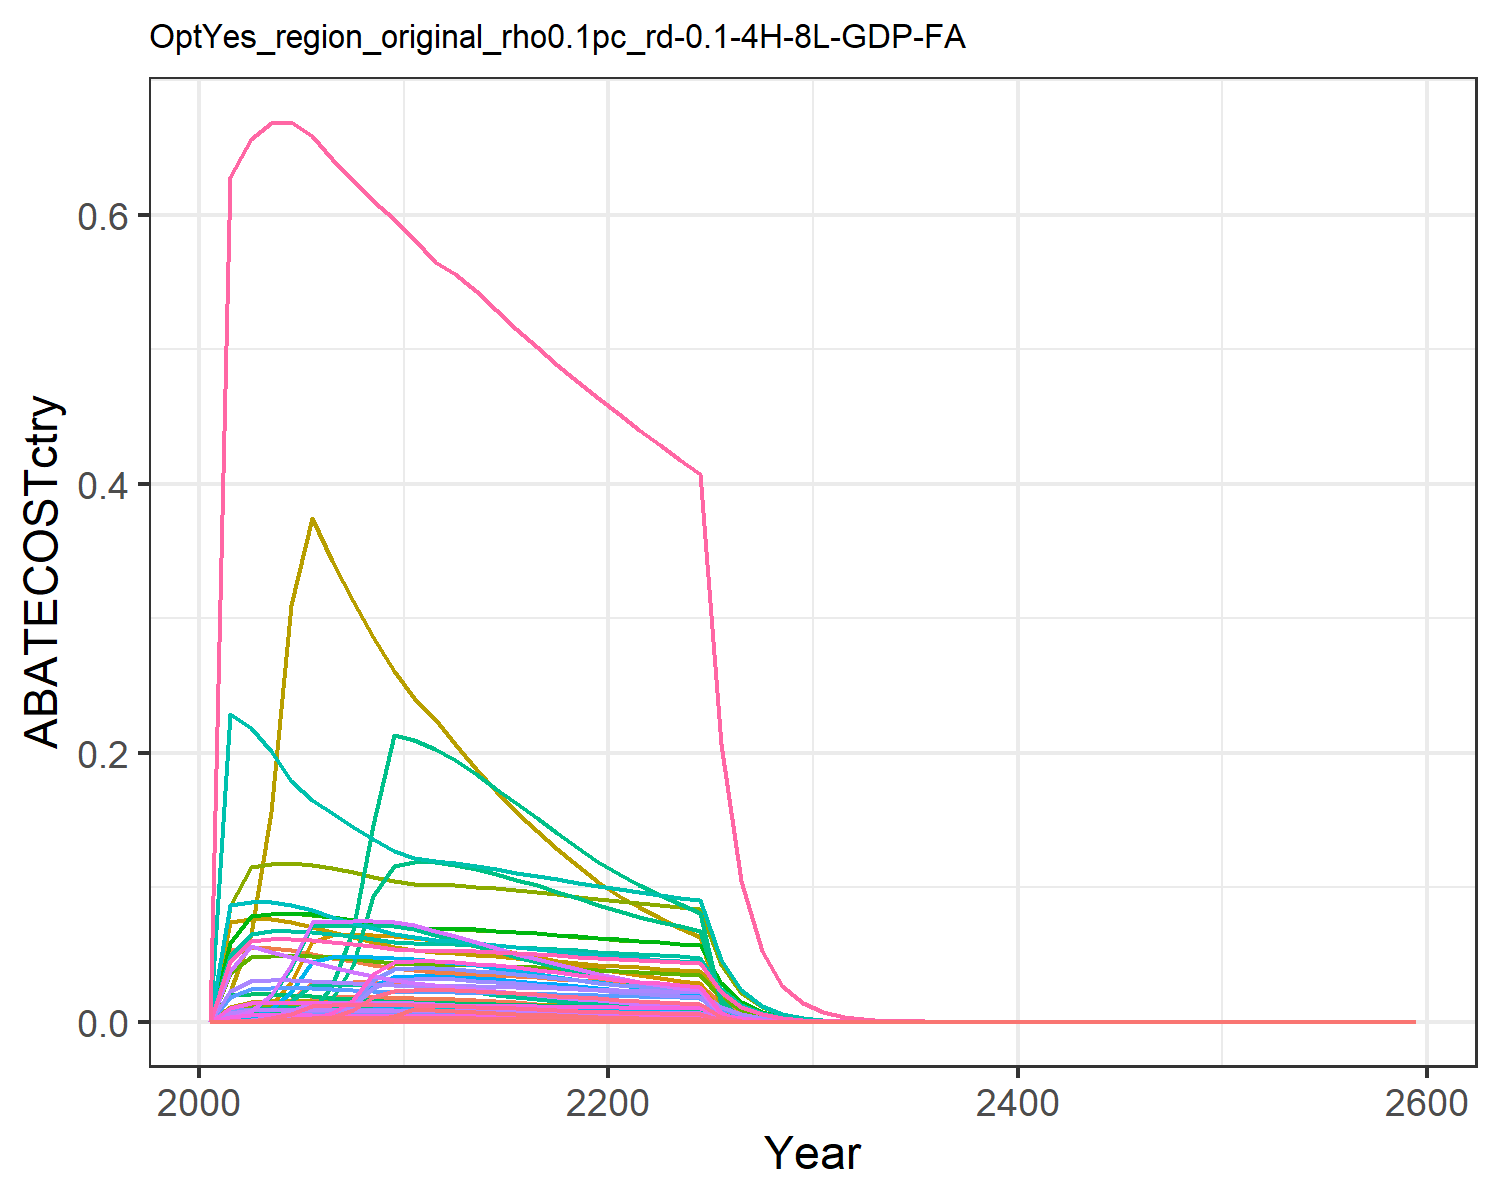

The file beside this chart, header and first rows:
0.0, 0.0, 0.0, 0.0, 0.0, 0.0, 0.0, 0.0, 0.0, 0.0, 0.0, 0.0, 0.0, 0.0, 0.0, 0.0, 0.0, 0.0, 0.0, 0.0, 0.0, 0.0, 0.0, 0.0
0.0, 0.0, 8.16238742745309e-6, 0.001065, 0.0003102, 6.22416156166342e-6, 0.05313, 0.009388, 3.793948819548503e-5, 0.0, 0.01113, 0.0, 0.0, 0.0, 3.256431544769886e-5, 0.000109, 4.073747807085729e-6, 1.0113094059025603e-5, 3.947161124870204e-5, 1.079289289813039e-6, 2.8289298772614504e-5, 0.0011, 1.7917475928533344e-6, 0.0
0.0, 0.0, 3.136940756237667e-5, 0.003177, 0.001182, 2.39204843554972e-5, 0.05457, 0.01253, 0.0001458, 0.0, 0.01486, 0.0, 0.0, 0.0, 0.0001252, 0.0003251, 1.5518119158710608e-5, 3.886629642048409e-5, 0.0001517, 4.111334476058405e-6, 0.0001078, 0.00419, 6.8253004272549e-6, 0.0
7.891688362427969e-7, 0.0, 9.281533837341731e-5, 0.007795, 0.003537, 7.07755747409881e-5, 0.05449, 0.01283, 0.0004314, 0.0, 0.01521, 0.0, 0.0, 7.1749722671437044e-6, 0.0003703, 0.0007975, 4.645136998880357e-5, 0.000115, 0.0004488, 1.2306718162291844e-5, 0.0003226, 0.01254, 2.0430604520341858e-5, 3.806302731445347e-7
2.0419298420063026e-5, 0.0, 0.0002174, 0.01641, 0.008387, 0.0001658, 0.05308, 0.01291, 0.001011, 0.0, 0.0153, 0.0, 0.0, 0.0001856, 0.0008674, 0.001679, 0.0001101, 0.0002694, 0.001051, 2.91813374578366e-5, 0.0007649, 0.02974, 4.844446400035787e-5, 9.848593581129639e-6
0.0001109, 0.0, 0.0003068, 0.02909, 0.01677, 0.0002339, 0.05063, 0.01275, 0.001426, 0.0, 0.01512, 0.0, 0.0, 0.001009, 0.001224, 0.002977, 0.0002202, 0.0003801, 0.001484, 5.833700579295378e-5, 0.001529, 0.05945, 9.684631422767336e-5, 5.350467861635299e-5
0.00036, 6.838800284295084e-6, 0.0002863, 0.02915, 0.01823, 0.0002183, 0.04773, 0.01245, 0.001331, 2.7555751184260083e-7, 0.01476, 8.774063509945279e-7, 1.2352647099907906e-6, 0.003273, 0.001142, 0.002982, 0.0002394, 0.0003547, 0.001384, 6.342171507379683e-5, 0.001662, 0.06463, 0.0001053, 0.0001736
0.0009184, 7.832956343174833e-5, 0.000267, 0.02921, 0.01824, 0.0002036, 0.04497, 0.01211, 0.001241, 3.1561529370197967e-6, 0.01436, 1.0049548688162754e-5, 1.4148350797496238e-5, 0.00835, 0.001065, 0.002988, 0.0002395, 0.0003308, 0.001291, 6.344859808834767e-5, 0.001663, 0.06466, 0.0001053, 0.000443
0.002014, 0.0003371, 0.0002482, 0.0292, 0.01814, 0.0001893, 0.04239, 0.01175, 0.001154, 1.3581400061694844e-5, 0.01394, 4.3244717191143795e-5, 6.088247820317538e-5, 0.01831, 0.0009904, 0.002988, 0.0002383, 0.0003076, 0.0012, 6.31228659750298e-5, 0.001655, 0.06433, 0.0001048, 0.0009712
0.002509, 0.001023, 0.0002302, 0.02914, 0.01796, 0.0001755, 0.03998, 0.01138, 0.00107, 4.1233060971283676e-5, 0.0135, 0.0001313, 0.0001848, 0.02282, 0.0009184, 0.002982, 0.0002358, 0.0002852, 0.001113, 6.247769106764787e-5, 0.001638, 0.06367, 0.0001037, 0.00121
0.002561, 0.002376, 0.0002155, 0.02828, 0.01765, 0.0001644, 0.03833, 0.01116, 0.001002, 9.573698361957912e-5, 0.01324, 0.0003048, 0.0004292, 0.02329, 0.0008599, 0.002894, 0.0002318, 0.0002671, 0.001042, 6.142362508733332e-5, 0.00161, 0.0626, 0.000102, 0.001235
0.002566, 0.002252, 0.0002025, 0.02653, 0.01713, 0.0001544, 0.03731, 0.01108, 0.0009412, 9.075159746484038e-5, 0.01313, 0.000289, 0.0004068, 0.02333, 0.0008079, 0.002715, 0.000225, 0.0002509, 0.0009792, 5.961675818190129e-5, 0.001563, 0.06075, 9.897085422263818e-5, 0.001238
0.002518, 0.002084, 0.0001902, 0.02504, 0.01667, 0.000145, 0.03659, 0.01106, 0.0008839, 8.39578059752821e-5, 0.01311, 0.0002673, 0.0003764, 0.02289, 0.0007587, 0.002562, 0.0002189, 0.0002356, 0.0009196, 5.800035820653715e-5, 0.00152, 0.05911, 9.628743950493208e-5, 0.001214
0.002446, 0.001891, 0.0001758, 0.02327, 0.01595, 0.000134, 0.03572, 0.01096, 0.000817, 7.617944759939244e-5, 0.013, 0.0002426, 0.0003415, 0.02224, 0.0007013, 0.002381, 0.0002095, 0.0002178, 0.00085, 5.550734370093549e-5, 0.001455, 0.05657, 9.214874121382423e-5, 0.00118
0.00237, 0.00171, 0.0001616, 0.02153, 0.01518, 0.0001233, 0.0348, 0.01083, 0.0007513, 6.890090190178434e-5, 0.01284, 0.0002194, 0.0003089, 0.02154, 0.0006449, 0.002203, 0.0001994, 0.0002003, 0.0007817, 5.282106908272282e-5, 0.001384, 0.05383, 8.768920832829054e-5, 0.001143
0.002284, 0.001537, 0.0001481, 0.01984, 0.01437, 0.0001129, 0.03387, 0.01068, 0.0006884, 6.192761261308491e-5, 0.01266, 0.0001972, 0.0002776, 0.02077, 0.0005908, 0.00203, 0.0001888, 0.0001835, 0.0007162, 5.001425458019779e-5, 0.001311, 0.05097, 8.302956500934662e-5, 0.001102
0.002191, 0.001371, 0.0001351, 0.01823, 0.01355, 0.000103, 0.03296, 0.01051, 0.000628, 5.5236408855624186e-5, 0.01246, 0.0001759, 0.0002476, 0.01992, 0.000539, 0.001865, 0.0001779, 0.0001674, 0.0006533, 4.7141766032426044e-5, 0.001236, 0.04804, 7.826089502480488e-5, 0.001057
0.00209, 0.001213, 0.0001226, 0.01669, 0.01271, 9.34947536316288e-5, 0.03208, 0.01033, 0.0005699, 4.886268778605252e-5, 0.01225, 0.0001556, 0.000219, 0.019, 0.0004892, 0.001707, 0.0001669, 0.0001519, 0.0005929, 4.4225545601211004e-5, 0.001159, 0.04507, 7.341962495275183e-5, 0.001008
0.001983, 0.001063, 0.0001108, 0.01523, 0.01188, 8.447797802329947e-5, 0.03123, 0.01015, 0.0005149, 4.282015639094054e-5, 0.01203, 0.0001363, 0.000192, 0.01803, 0.000442, 0.001558, 0.000156, 0.0001373, 0.0005357, 4.132112819136478e-5, 0.001083, 0.04211, 6.859794928909845e-5, 0.0009563
0.001871, 0.0009225, 9.955585193674854e-5, 0.01385, 0.01105, 7.591549805382307e-5, 0.03041, 0.009963, 0.0004627, 3.7170125914517926e-5, 0.01181, 0.0001184, 0.0001666, 0.01701, 0.0003972, 0.001417, 0.0001452, 0.0001233, 0.0004814, 3.8456284265282726e-5, 0.001008, 0.03919, 6.384197027873765e-5, 0.0009026
0.001772, 0.0008028, 8.974345431220877e-5, 0.01267, 0.01033, 6.843313475445259e-5, 0.02964, 0.009785, 0.0004171, 3.234681059853811e-5, 0.0116, 0.000103, 0.000145, 0.01611, 0.000358, 0.001296, 0.0001356, 0.0001112, 0.000434, 3.592603719958791e-5, 0.0009417, 0.03661, 5.964146154389396e-5, 0.0008549
0.001689, 0.0007043, 8.144337341106769e-5, 0.01168, 0.009709, 6.210397616418231e-5, 0.02892, 0.009614, 0.0003786, 2.8378588138823537e-5, 0.0114, 9.036064122789889e-5, 0.0001272, 0.01535, 0.0003249, 0.001195, 0.0001275, 0.0001009, 0.0003938, 3.378232891881805e-5, 0.0008855, 0.03443, 5.6082652809199204e-5, 0.0008146
0.00161, 0.0006171, 7.361873551368605e-5, 0.01078, 0.009142, 5.613736273549162e-5, 0.02822, 0.009446, 0.0003422, 2.4865752415611302e-5, 0.0112, 7.917537412000227e-5, 0.0001115, 0.01464, 0.0002937, 0.001103, 0.0001201, 9.121267562629602e-5, 0.000356, 3.1807968304228644e-5, 0.0008337, 0.03241, 5.280498118584065e-5, 0.0007764
0.001532, 0.0005399, 6.64486930563715e-5, 0.009954, 0.008591, 5.066990568876858e-5, 0.02756, 0.00928, 0.0003089, 2.1755635131795312e-5, 0.011, 6.927240816958858e-5, 9.752580556429567e-5, 0.01393, 0.0002651, 0.001019, 0.0001128, 8.232908434586415e-5, 0.0003213, 2.9890970033095e-5, 0.0007835, 0.03046, 4.9622537822205764e-5, 0.0007388
0.001454, 0.0004701, 5.9899400786502426e-5, 0.009176, 0.008062, 4.5675796604321704e-5, 0.02693, 0.009118, 0.0002784, 1.8943393542460414e-5, 0.01081, 6.031791219336268e-5, 8.491913493483343e-5, 0.01322, 0.000239, 0.0009389, 0.0001059, 7.421459464123833e-5, 0.0002897, 2.80520084881072e-5, 0.0007353, 0.02859, 4.656964463343659e-5, 0.0007011
0.0003483, 1.5159817244812088e-5, 7.325884577762096e-6, 0.00191, 0.00187, 5.586293177009543e-6, 0.01366, 0.004648, 3.405135004063591e-5, 6.108383556048768e-7, 0.005511, 1.944978560210366e-6, 2.7382561961094668e-6, 0.003167, 2.922703907943704e-5, 0.0001954, 2.4561088378522485e-5, 9.07667768271943e-6, 3.542645710907098e-5, 6.5071577545823665e-6, 0.0001706, 0.006631, 1.0802649811441693e-5, 0.000168
4.170250716531888e-5, 0.0, 1.3437747799634553e-8, 0.000148, 0.0002049, 1.0246844329945065e-8, 0.00693, 0.002369, 6.245982300514492e-8, 0.0, 0.002809, 0.0, 0.0, 0.0003792, 5.3610669934894576e-8, 1.5138519030682433e-5, 2.690878396919499e-6, 1.6649198368371568e-8, 6.498215894792194e-8, 7.129150775934072e-7, 1.8686248274579976e-5, 0.0007265, 1.1835231631068147e-6, 2.0113866595035764e-5
5.238147643029205e-8, 0.0, 0.0, 0.0, 2.2802549151625126e-8, 0.0, 0.003516, 0.001207, 0.0, 0.0, 0.001431, 0.0, 0.0, 4.762423748113602e-7, 0.0, 0.0, 2.9946355819312203e-10, 0.0, 0.0, 7.933918012424933e-11, 2.079562719739362e-9, 8.085274695508875e-8, 1.3171240217829452e-10, 2.5264524859217727e-8
0.0, 0.0, 0.0, 0.0, 0.0, 0.0, 0.001784, 0.0006144, 0.0, 0.0, 0.0007286, 0.0, 0.0, 0.0, 0.0, 0.0, 0.0, 0.0, 0.0, 0.0, 0.0, 0.0, 0.0, 0.0
0.0, 0.0, 0.0, 7.757791510442758e-14, 0.0, 0.0, 0.0009048, 0.0003128, 0.0, 0.0, 0.0003709, 0.0, 0.0, 0.0, 0.0, 7.937716361231117e-15, 0.0, 0.0, 0.0, 0.0, 0.0, 0.0, 0.0, 0.0
0.0, 0.0, 0.0, 0.0, 0.0, 0.0, 0.000458, 0.0001588, 0.0, 0.0, 0.0001883, 0.0, 0.0, 0.0, 0.0, 0.0, 0.0, 0.0, 0.0, 0.0, 0.0, 0.0, 0.0, 0.0
0.0, 0.0, 0.0, 0.0, 0.0, 0.0, 0.0002312, 8.037390509665646e-5, 0.0, 0.0, 9.530576571626052e-5, 0.0, 0.0, 0.0, 0.0, 0.0, 0.0, 0.0, 0.0, 0.0, 0.0, 0.0, 0.0, 0.0
0.0, 0.0, 0.0, 0.0, 0.0, 0.0, 0.0001166, 4.064306683737307e-5, 0.0, 0.0, 4.8193734040106175e-5, 0.0, 0.0, 0.0, 0.0, 0.0, 0.0, 0.0, 0.0, 0.0, 0.0, 0.0, 0.0, 0.0
0.0, 0.0, 0.0, 0.0, 0.0, 0.0, 5.882032808655908e-5, 2.0539068885242933e-5, 0.0, 0.0, 2.4354816216196645e-5, 0.0, 0.0, 0.0, 0.0, 0.0, 0.0, 0.0, 0.0, 0.0, 0.0, 0.0, 0.0, 0.0
0.0, 0.0, 0.0, 0.0, 0.0, 0.0, 2.9655144948751376e-5, 1.0374948382649454e-5, 0.0, 0.0, 1.230240584535463e-5, 0.0, 0.0, 0.0, 0.0, 0.0, 0.0, 0.0, 0.0, 0.0, 0.0, 0.0, 0.0, 0.0
0.0, 0.0, 0.0, 0.0, 0.0, 0.0, 1.4949111391524546e-5, 5.239059109362664e-6, 0.0, 0.0, 6.212371284561734e-6, 0.0, 0.0, 0.0, 0.0, 0.0, 0.0, 0.0, 0.0, 0.0, 0.0, 0.0, 0.0, 0.0
0.0, 0.0, 0.0, 0.0, 0.0, 0.0, 7.5352150247872084e-6, 2.6449273830243223e-6, 0.0, 0.0, 3.1363018780771484e-6, 0.0, 0.0, 0.0, 0.0, 0.0, 0.0, 0.0, 0.0, 0.0, 0.0, 0.0, 0.0, 0.0
0.0, 0.0, 0.0, 0.0, 0.0, 0.0, 3.7979823967200237e-6, 1.3350174300632368e-6, 0.0, 0.0, 1.5830369105958e-6, 0.0, 0.0, 0.0, 0.0, 0.0, 0.0, 0.0, 0.0, 0.0, 0.0, 0.0, 0.0, 0.0
0.0, 0.0, 0.0, 0.0, 0.0, 0.0, 1.9142289078806336e-6, 6.737303018475529e-7, 0.0, 0.0, 7.988958882439508e-7, 0.0, 0.0, 0.0, 0.0, 0.0, 0.0, 0.0, 0.0, 0.0, 0.0, 0.0, 0.0, 0.0
0.0, 0.0, 0.0, 0.0, 0.0, 0.0, 9.64766174826995e-7, 3.3995444359109347e-7, 0.0, 0.0, 4.0311116544768053e-7, 0.0, 0.0, 0.0, 0.0, 0.0, 0.0, 0.0, 0.0, 0.0, 0.0, 0.0, 0.0, 0.0
0.0, 0.0, 0.0, 0.0, 0.0, 0.0, 4.862276044097901e-7, 1.7151344934908035e-7, 0.0, 0.0, 2.0337721056595976e-7, 0.0, 0.0, 0.0, 0.0, 0.0, 0.0, 0.0, 0.0, 0.0, 0.0, 0.0, 0.0, 0.0
8.180400450820833e-8, 1.1923230936629196e-7, 6.433439070044442e-9, 5.527501153739375e-7, 4.499331720987944e-7, 4.905766177478397e-9, 2.450460617167883e-7, 8.652156916028485e-8, 2.990318553532371e-8, 4.8042576379475655e-9, 1.0259554254427252e-7, 1.529730086166893e-8, 2.1536447611887858e-8, 7.437463781287913e-7, 2.5666576250209686e-8, 5.655699342486817e-8, 5.908926575264967e-9, 7.970949065654794e-9, 3.111077588781421e-8, 1.5654972936425834e-9, 4.103331802286864e-8, 1.595362547779513e-6, 2.5989102587948446e-9, 3.945553745953598e-8
4.1350765148542076e-8, 6.02383103297751e-8, 3.247775334999453e-9, 2.7895556912331394e-7, 2.2728293507908354e-7, 2.4765644342037456e-9, 1.23494374304259e-7, 4.3641966977853404e-8, 1.5095942832775728e-8, 2.4271974940099067e-9, 5.1749769719240656e-8, 7.728471933578606e-9, 1.0880601252638391e-8, 3.759532555523791e-7, 1.2957187030410149e-8, 2.8542532782764775e-8, 2.9848836637858062e-9, 4.023952273444279e-9, 1.570556734602613e-8, 7.908081506809213e-10, 2.0727907019541208e-8, 8.058945302547164e-7, 1.31283485694256e-9, 1.9944215116450294e-8
2.08956239831538e-8, 3.0425229907054966e-8, 1.6393167527350033e-9, 1.407615645320994e-7, 1.1478678372682223e-7, 1.2500475394547478e-9, 6.223555288391772e-8, 2.201113096324274e-8, 7.6196871493586e-9, 1.2259314941072784e-9, 2.6100357923507287e-8, 3.90350483142824e-9, 5.495585663445838e-9, 1.8997902058269453e-7, 6.540148740699652e-9, 1.4402621832707211e-8, 1.5074831528618239e-9, 2.031092576809787e-9, 7.927395526437421e-9, 3.99389088010651e-10, 1.046840485113358e-8, 4.070083005518627e-7, 6.630330197929916e-10, 1.0078333936879298e-8
1.0556090587388628e-8, 1.536344356661547e-8, 8.273326023590316e-10, 7.102010972585233e-8, 5.796051507052217e-8, 6.308756877913641e-10, 3.136333743598756e-8, 1.1100494552261647e-8, 3.845514045972523e-9, 6.190431225594922e-10, 1.3162743951039962e-8, 1.9711034681697685e-9, 2.775036391303436e-9, 9.597395859492345e-8, 3.300691137591796e-9, 7.2667264412620605e-9, 7.611895478136757e-10, 1.0250545566624784e-9, 4.0008087270959636e-9, 2.0166779225851116e-10, 5.2859233218211955e-9, 2.0551504251661926e-7, 3.347923348686494e-10, 5.091391675760511e-9
5.331368326325141e-9, 7.756166084316171e-9, 4.1748741704613866e-10, 3.58287463907661e-8, 2.9261461340459547e-8, 3.1835160444810376e-10, 1.58051523767366e-8, 5.597674602815238e-9, 1.9405179025823127e-9, 3.125211643539659e-10, 6.637610348908677e-9, 9.951028102656215e-10, 1.4009647672831237e-9, 4.847178212133865e-8, 1.6655901309474568e-9, 3.6659715080710258e-9, 3.842877948722669e-10, 5.172615922207784e-10, 2.0188824866907648e-9, 1.0181231653321622e-10, 2.668607080905138e-9, 1.0375460715223036e-7, 1.6902046077267402e-10, 2.57141449216949e-9
2.691985754938255e-9, 3.914881922509436e-9, 2.106481796578168e-10, 1.8073374847678905e-8, 1.4770341799922742e-8, 1.606280410619591e-10, 7.964676294929685e-9, 2.8225484525476665e-9, 9.791110991189324e-10, 1.5774332878262636e-10, 3.346921382229718e-9, 5.022726383882852e-10, 7.071292158892566e-10, 2.447502010746586e-8, 8.403930629155511e-10, 1.849254688502141e-9, 1.9397739619906622e-10, 2.609904115892651e-10, 1.0186508704224181e-9, 5.139192117374654e-11, 1.3470358932539883e-9, 5.237233346361244e-8, 8.531665413924341e-11, 1.298392975173311e-9
1.3589858888070688e-9, 1.975657135734526e-9, 1.062741622396083e-10, 9.116081580562842e-9, 7.454567593541188e-9, 8.103849045255988e-11, 4.0135706085954124e-9, 1.4231359510165281e-9, 4.939715689325937e-10, 7.960565332303762e-11, 1.6875260865682529e-9, 2.5347342314731877e-10, 3.568549215304214e-10, 1.2355640030152491e-8, 4.239869001403659e-10, 9.327508971457452e-10, 9.79000778162508e-11, 1.3167233341050357e-10, 5.139197881730806e-10, 2.5937419413925682e-11, 6.798468345018603e-10, 2.643223190935365e-8, 4.3059177218166484e-11, 6.554632498147183e-10
6.859207572338742e-10, 9.96858058850706e-10, 5.361144158285456e-11, 4.597714688359585e-9, 3.761817523764837e-9, 4.088096490532395e-11, 2.0224943571761283e-9, 7.17505330111359e-10, 2.4919065324375465e-10, 4.016665422851424e-11, 8.508034393691049e-10, 1.2789517978530085e-10, 1.8005842103563138e-10, 6.236260461122812e-9, 2.138859384985973e-10, 4.704348532303058e-10, 4.940356683145536e-11, 6.642389327708501e-11, 2.5925380281798636e-10, 1.308886634243983e-11, 3.430728480778676e-10, 1.3338564838418522e-8, 2.1729062804197826e-11, 3.3083187423421104e-10
3.4614462719592137e-10, 5.029104662172563e-10, 2.7042750426415327e-11, 2.3186966229352596e-9, 1.8981116467822607e-9, 2.0621227456030193e-11, 1.0191489218760075e-9, 3.6172616881950904e-10, 1.256970610247756e-10, 2.0263898781877337e-11, 4.289276408492782e-10, 6.452255054939403e-11, 9.083867423790782e-11, 3.1470808102050183e-9, 1.0788861264993447e-10, 2.372473673187708e-10, 2.492770715298345e-11, 3.3505623337267724e-11, 1.307731275211234e-10, 6.604288881853392e-12, 1.7310530468783836e-10, 6.730280007262058e-9, 1.0963898945591018e-11, 1.6695175727461357e-10
1.746517632329274e-10, 2.5368204814645227e-10, 1.3639901206678527e-11, 1.169275545977723e-9, 9.57633718370386e-10, 1.0400994751848649e-11, 5.135493425757461e-10, 1.8235298127795575e-10, 6.339944966075136e-11, 1.022167501321859e-11, 2.1623051026870493e-10, 3.254697182605907e-11, 4.582155767190933e-11, 1.5879004593872042e-9, 5.4417172612489375e-11, 1.196394311396634e-10, 1.2576506198582958e-11, 1.6899663864889428e-11, 6.595973086133088e-11, 3.331990365183702e-12, 8.733494516978195e-11, 3.3955553035851414e-9, 5.531497229313353e-12, 8.423767550302901e-11
8.811025847146934e-11, 1.2794874312994236e-10, 6.8792591395217924e-12, 5.896081600727943e-10, 4.830979212711872e-10, 5.24572261357284e-12, 2.58774317039712e-10, 9.192335074181525e-11, 3.197539607587679e-11, 5.155471111101347e-12, 1.0900086687485757e-10, 1.6415604368764008e-11, 2.3110861628617604e-11, 8.010816341829748e-10, 2.7445201132256663e-11, 6.03282819939832e-11, 6.344475852133397e-12, 8.523314453367419e-12, 3.32666692003631e-11, 1.6808907082501996e-12, 4.405789985930335e-11, 1.7129573418893355e-9, 2.7904769451372414e-12, 4.2497156766226825e-11
4.444509786969823e-11, 6.452596678222684e-11, 3.469325075137357e-12, 2.9729403315468485e-10, 2.436873403175629e-10, 2.645505370764158e-12, 1.3039318320680904e-10, 4.633621860225193e-11, 1.612572533518477e-11, 2.5999611213359914e-12, 5.494455929412548e-11, 8.278570905017075e-12, 1.1655063217325506e-11, 4.040863373974662e-10, 1.384107249766217e-11, 3.0418911205486187e-11, 3.2003210488821482e-12, 4.298449579616183e-12, 1.6776935899981545e-11, 8.478856315096004e-13, 2.2223967365540177e-11, 8.640608877472943e-10, 1.4075902110873542e-12, 2.143666724426262e-11
2.2416631786250035e-11, 3.25379150297928e-11, 1.7495394503387106e-12, 1.4989500908231644e-10, 1.2291260978926417e-10, 1.3340969531520725e-12, 6.570275410094742e-11, 2.3356010557416126e-11, 8.132011854817382e-12, 1.3110584508142068e-12, 2.7695089190635935e-11, 4.1745587103664375e-12, 5.8771913935376635e-12, 2.038077328989106e-10, 6.979888550426305e-12, 1.5337149296394066e-11, 1.6141987998597317e-12, 2.1676570952442725e-12, 8.460409611993308e-12, 4.2766208386473307e-13, 1.120946958184315e-11, 4.358206650843983e-10, 7.099695295336554e-13, 1.0811943259700265e-11
1.1305002210358506e-11, 1.6406112516920357e-11, 8.822267145588788e-13, 7.557330335495696e-11, 6.199103011084155e-11, 6.727347426515594e-13, 3.310605773529686e-11, 1.1772304668481079e-11, 4.100666664041473e-12, 6.610556466393889e-13, 1.395936292165268e-11, 2.1048761067834727e-12, 2.9633694475373664e-12, 1.0278291997121537e-10, 3.519694364501227e-12, 7.732605931796788e-12, 8.141218917941256e-13, 1.0930676624967577e-12, 4.266265258760632e-12, 2.156915646293562e-13, 5.653501032693036e-12, 2.1980634874237066e-10, 3.5807345201244817e-13, 5.452605173456762e-12
5.700710571041559e-12, 8.271534418689178e-12, 4.448529491793642e-13, 3.8100588879262805e-11, 3.1263180830512946e-11, 3.3921896644628756e-13, 1.668118095160172e-11, 5.9334921925900285e-12, 2.067715281113956e-12, 3.3328703117250967e-13, 7.035816116016624e-12, 1.0612236839397322e-12, 1.4940536556309326e-12, 5.1829771237509985e-11, 1.7747664998347348e-12, 3.898424794122936e-12, 4.105761732903961e-13, 5.511671379815427e-13, 2.1512165195429136e-12, 1.0877709850226413e-13, 2.851161285665796e-12, 1.1085225743370437e-10, 1.8058282078641195e-13, 2.749554876120199e-12
2.874413287922124e-12, 4.169982352043098e-12, 2.2430266764602005e-13, 1.9207845249923278e-11, 1.576565583999056e-11, 1.710401588443771e-13, 8.405078312669761e-12, 2.990518452329496e-12, 1.042578349411593e-12, 1.680221549962976e-13, 3.5460968413207717e-12, 5.350015861144344e-13, 7.532069700283961e-13, 2.6133616379658247e-11, 8.948684303342978e-13, 1.965332882419906e-12, 2.0704875422909755e-13, 2.7790814829067324e-13, 1.0846811399312747e-12, 5.48550164347212e-14, 1.4378072345805647e-12, 5.590149477304941e-11, 9.106580096784578e-14, 1.3863810437839808e-12
1.4492215048486597e-12, 2.1020985904694097e-12, 1.1309302251881278e-13, 9.683018523224196e-12, 7.950014271489151e-12, 8.623815641076116e-14, 4.234991886680425e-12, 1.5072000391005683e-12, 5.256662258413583e-13, 8.470039088110258e-14, 1.7872075973080106e-12, 2.696956449993215e-13, 3.7969352778020153e-13, 1.3176045009256167e-11, 4.51191136535585e-13, 9.90759476513877e-13, 1.0440672863352072e-13, 1.4012081444523265e-13, 5.468943810225601e-13, 2.7661276381069768e-14, 7.25030924851946e-13, 2.8188975184655885e-11, 4.592098322370825e-14, 6.989855046275136e-13
7.306153432010603e-13, 1.0596083468334652e-12, 5.70193344640925e-14, 4.881231112195113e-12, 4.0086943939572e-12, 4.3479625660671866e-14, 2.133828146504733e-12, 7.595993388380884e-13, 2.650308363872725e-13, 4.26950674742767e-14, 9.007176712201437e-13, 1.3594593414484037e-13, 1.913927506058144e-13, 6.6426150966312115e-12, 2.2748192371529355e-13, 4.994440493801075e-13, 5.264577565169675e-14, 7.064622915091611e-14, 2.757336653803808e-13, 1.3947849622881828e-14, 3.6558769640487514e-13, 1.4213935086806075e-11, 2.3155076422196226e-14, 3.523888740591989e-13
3.6831048735925187e-13, 5.340888616979147e-13, 2.8747153223906454e-14, 2.4605697834123947e-12, 2.0212458478744242e-12, 2.192090582489268e-14, 1.0751337967717759e-12, 3.828145301444319e-13, 1.336192737830523e-13, 2.152017776718775e-14, 4.5393379703088885e-13, 6.852268523257382e-14, 9.647030113887724e-14, 3.3486085754250224e-12, 1.1468842592034671e-13, 2.5176372684742036e-13, 2.6544816088880593e-14, 3.56173566945353e-14, 1.390152656494237e-13, 7.032721970406145e-15, 1.8433498310727524e-13, 7.166886385620074e-12, 1.1675148433896503e-14, 1.7764274888626957e-13
